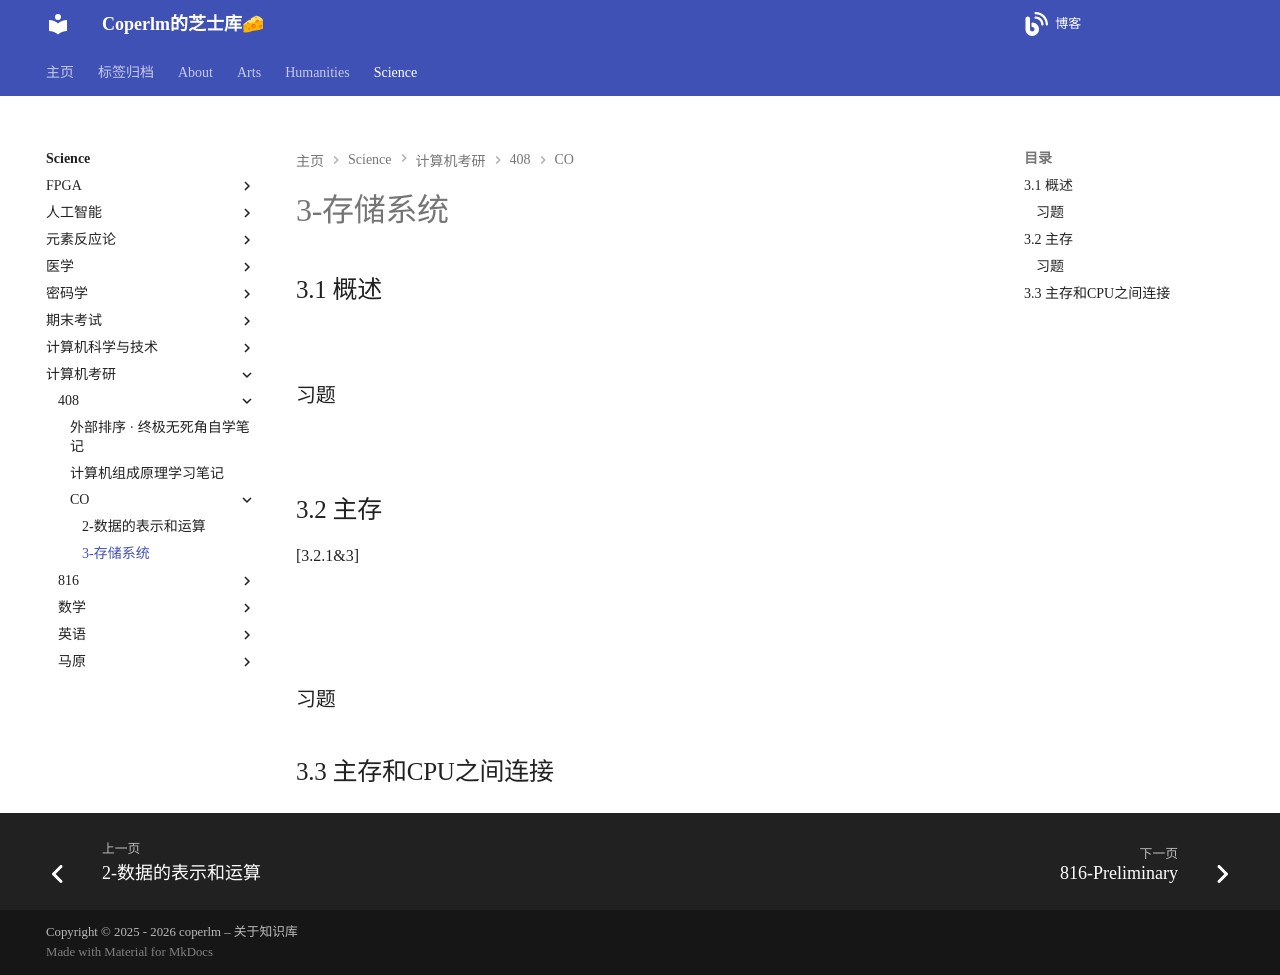

repository: coperlm/KnowledgeBase · page: science/计算机考研/408/CO/3-存储系统/index.html · generator: mkdocs

# 3-存储系统

## 3.1 概述

![](./3-存储系统/3.1.jpg)

### 习题

![](./3-存储系统/3.1-xt.jpg)

## 3.2 主存

[3.2.1&3]

![](./3-存储系统/3.2.2.jpg)

![](./3-存储系统/3.2.4.jpg)

### 习题



## 3.3 主存和CPU之间连接
